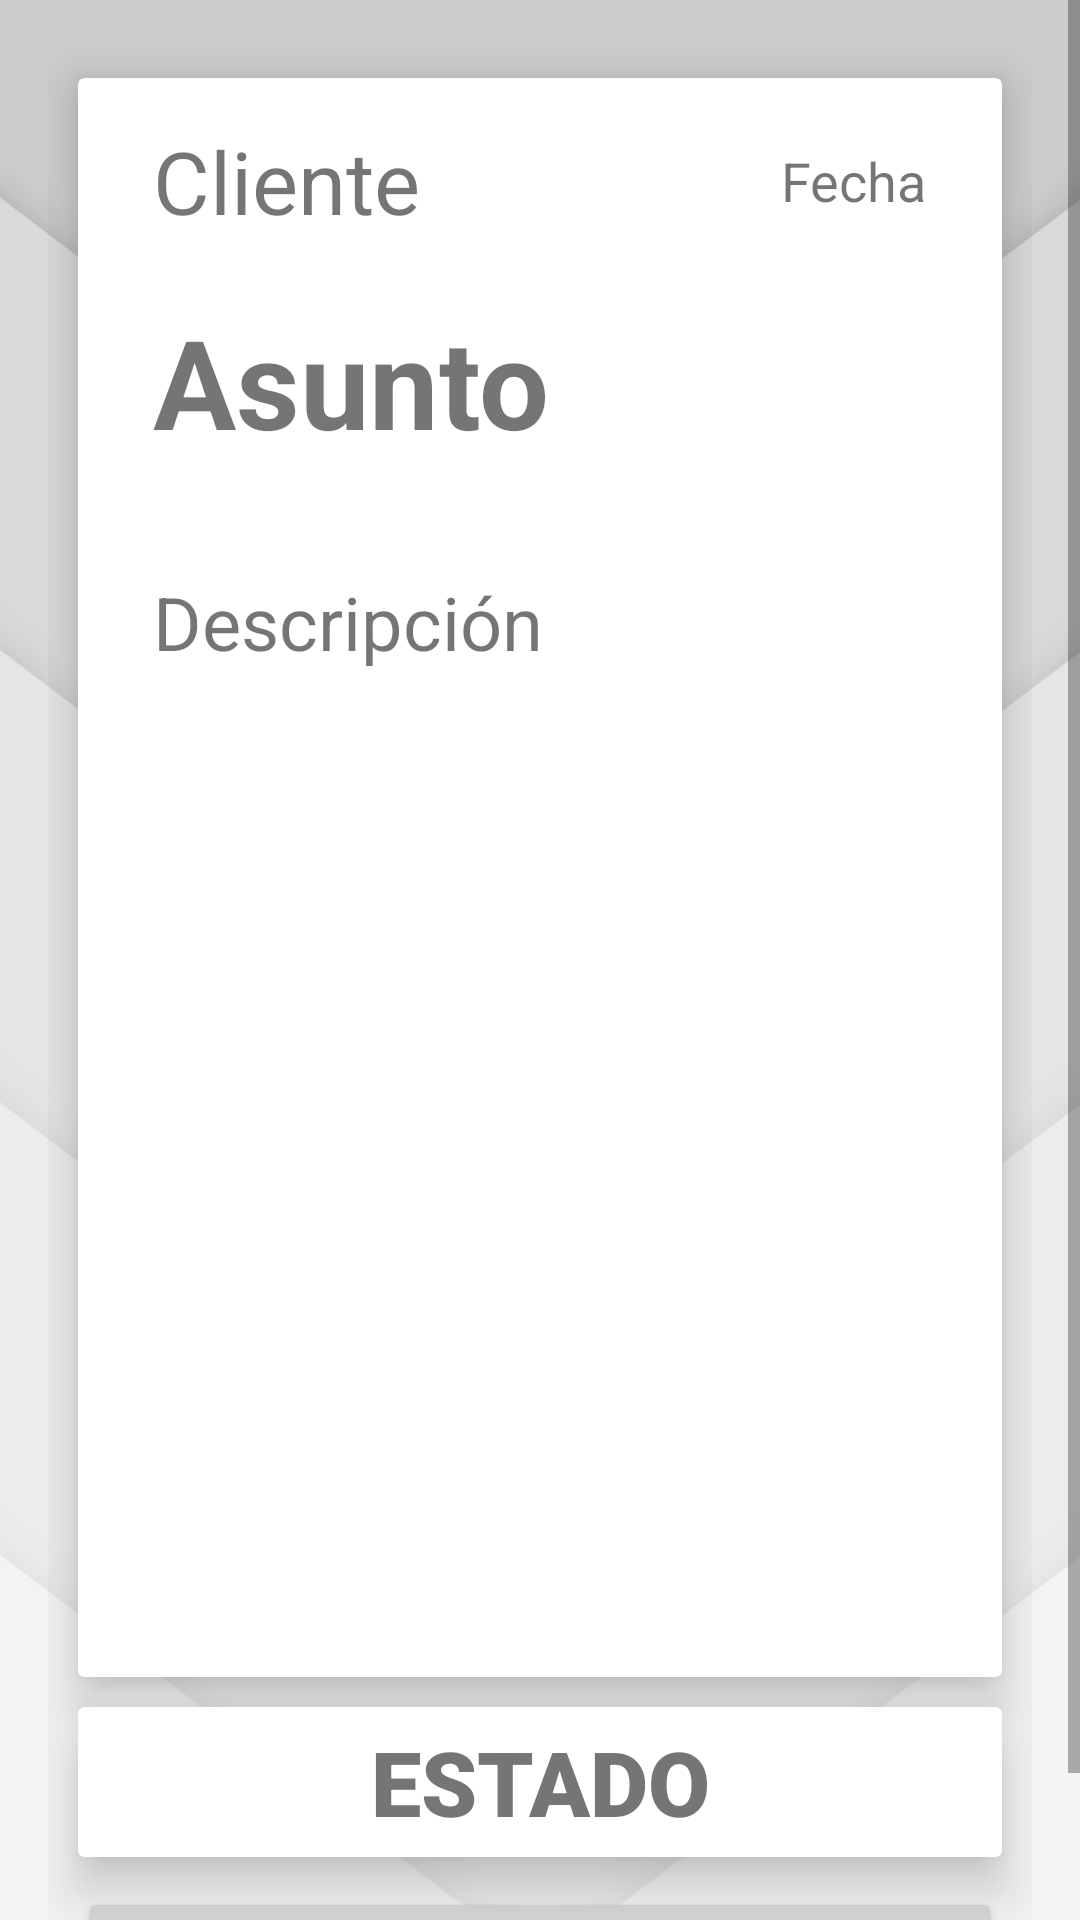

Android layout source for this screen:
<!-- AndroidManifest.xml: application theme Theme.PowerIt.NoActionBar -->
<!-- res/layout/activity_detalle_ticket_socio.xml -->
<?xml version="1.0" encoding="utf-8"?>
<ScrollView xmlns:android="http://schemas.android.com/apk/res/android"
    xmlns:app="http://schemas.android.com/apk/res-auto"
    xmlns:tools="http://schemas.android.com/tools"
    android:layout_width="match_parent"
    android:layout_height="match_parent"
    android:layout_gravity="center"
    android:fillViewport="true">

    <androidx.constraintlayout.widget.ConstraintLayout
        android:layout_width="match_parent"
        android:layout_height="wrap_content"
        android:background="@drawable/fondo_login"
        android:orientation="vertical"
        android:paddingLeft="16dp"
        android:paddingTop="16dp"
        android:paddingRight="16dp"
        android:paddingBottom="16dp"
        tools:context=".UI.DetalleTicketDisponible">


        <androidx.cardview.widget.CardView
            android:id="@+id/cardView3"
            android:layout_width="match_parent"
            android:layout_height="wrap_content"
            android:layout_marginStart="10dp"
            android:layout_marginLeft="10dp"
            android:layout_marginTop="10dp"
            android:layout_marginEnd="10dp"
            android:layout_marginRight="10dp"
            app:cardElevation="10dp"
            app:layout_constraintBottom_toTopOf="@+id/cardView2"
            app:layout_constraintEnd_toEndOf="parent"
            app:layout_constraintStart_toStartOf="parent"
            app:layout_constraintTop_toTopOf="parent">

            <ScrollView
                android:id="@+id/cardView"
                android:layout_width="match_parent"
                android:layout_height="match_parent"
                android:layout_marginStart="10dp"
                android:layout_marginLeft="10dp"
                android:layout_marginEnd="10dp"
                android:layout_marginRight="10dp"
                android:layout_marginBottom="20dp">

                <LinearLayout
                    android:id="@+id/linearLayout5"
                    android:layout_width="match_parent"
                    android:layout_height="match_parent"
                    android:layout_margin="15dp"
                    android:orientation="vertical">

                    <LinearLayout
                        android:layout_width="match_parent"
                        android:layout_height="wrap_content"
                        android:orientation="horizontal">

                        <androidx.constraintlayout.widget.ConstraintLayout
                            android:layout_width="match_parent"
                            android:layout_height="match_parent">

                            <TextView
                                android:id="@+id/tv_cliente_ticket_activo"
                                android:layout_width="wrap_content"
                                android:layout_height="wrap_content"
                                android:text="@string/tv_cliente_ticket"
                                android:textSize="14pt"
                                app:layout_constraintStart_toStartOf="parent"
                                tools:layout_editor_absoluteY="0dp" />

                            <TextView
                                android:id="@+id/tv_fecha_ticket_activo"
                                android:layout_width="wrap_content"
                                android:layout_height="match_parent"
                                android:layout_gravity="clip_vertical"
                                android:gravity="center_vertical"
                                android:text="@string/tv_fecha_ticket"
                                android:textSize="18sp"
                                app:layout_constraintEnd_toEndOf="parent" />

                        </androidx.constraintlayout.widget.ConstraintLayout>

                    </LinearLayout>

                    <TextView
                        android:id="@+id/tv_ticket_ticket_activo"
                        android:layout_width="wrap_content"
                        android:layout_height="wrap_content"
                        android:layout_marginTop="20dp"
                        android:text="@string/asunto_ticket"
                        android:textSize="20pt"
                        android:textStyle="bold" />

                    <TextView
                        android:id="@+id/tv_descripcion_ticket_activo"
                        android:layout_width="wrap_content"
                        android:layout_height="wrap_content"
                        android:layout_marginTop="20dp"
                        android:paddingTop="16dp"
                        android:text="@string/descripcion_ticket"
                        android:textSize="12pt" />

                    <ImageView
                        android:id="@+id/imgView_foto_ticket_activo"
                        android:layout_width="match_parent"
                        android:layout_height="150dp"
                        android:layout_gravity="bottom|center_horizontal|center_vertical"
                        android:layout_marginTop="50dp"
                        android:layout_marginBottom="0dp"
                        android:background="#FFFFFF" />

                    <ImageButton
                        android:id="@+id/imageWhatsapp_ticket_activo"
                        android:layout_width="wrap_content"
                        android:layout_height="75dp"
                        android:layout_marginTop="25dp"
                        android:background="#FFFFFF"
                        android:scaleType="centerCrop"
                        app:srcCompat="@drawable/btn_wpp" />

                </LinearLayout>

            </ScrollView>
        </androidx.cardview.widget.CardView>

        <androidx.cardview.widget.CardView
            android:id="@+id/cardView2"
            android:layout_width="match_parent"
            android:layout_height="50dp"
            android:layout_marginStart="10dp"
            android:layout_marginLeft="10dp"
            android:layout_marginTop="10dp"
            android:layout_marginEnd="10dp"
            android:layout_marginRight="10dp"
            android:layout_marginBottom="10dp"
            app:cardElevation="10dp"
            app:layout_constraintBottom_toTopOf="@+id/btnticket"
            app:layout_constraintEnd_toEndOf="parent"
            app:layout_constraintStart_toStartOf="parent"
            app:layout_constraintTop_toBottomOf="@+id/cardView3">

            <TextView
                android:id="@+id/tv_estado_ticket_activo"
                android:layout_width="match_parent"
                android:layout_height="match_parent"
                android:layout_gravity="center"
                android:fontFamily="sans-serif-black"
                android:gravity="center"
                android:text="ESTADO"
                android:textSize="30sp" />
        </androidx.cardview.widget.CardView>

        <Button
            android:id="@+id/btnticket"
            android:layout_width="match_parent"
            android:layout_height="wrap_content"
            android:layout_marginStart="10dp"
            android:layout_marginLeft="10dp"
            android:layout_marginEnd="10dp"
            android:layout_marginRight="10dp"
            android:text="@string/btn_cerrarTicket"
            app:layout_constraintBottom_toBottomOf="parent"
            app:layout_constraintEnd_toEndOf="parent"
            app:layout_constraintStart_toStartOf="parent"
            app:layout_constraintTop_toBottomOf="@+id/cardView2" />

    </androidx.constraintlayout.widget.ConstraintLayout>
</ScrollView>
<!-- resources referenced by this layout -->
<resources>
  <!-- drawable fondo_login: png bitmap (drawable, 67696 bytes) -->
  <string name="asunto_ticket">Asunto</string>
  <string name="btn_cerrarTicket">Finalizar ticket</string>
  <string name="descripcion_ticket">Descripción</string>
  <string name="tv_cliente_ticket">Cliente</string>
  <string name="tv_fecha_ticket">Fecha</string>
  <style name="Theme.PowerIt.NoActionBar">
          <item name="windowActionBar">false</item>
          <item name="windowNoTitle">true</item>
      </style>
</resources>
